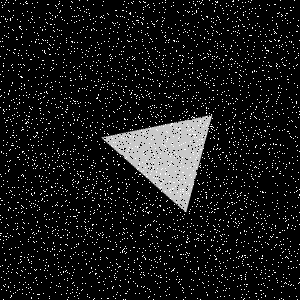

Data behind this chart, as committed beside it:
Type, X, Y
Salt, 150, 244
Salt, 112, 123
Salt, 172, 256
Salt, 255, 8
Salt, 201, 170
Salt, 157, 251
Salt, 166, 201
Salt, 116, 294
Salt, 3, 113
Salt, 30, 205
Salt, 214, 56
Salt, 285, 216
Salt, 73, 123
Salt, 227, 207
Salt, 180, 191
Salt, 148, 166
Salt, 240, 139
Salt, 188, 89
Salt, 165, 0
Salt, 116, 173
Salt, 139, 265
Salt, 193, 134
Salt, 285, 282
Salt, 184, 231
Salt, 95, 163
Salt, 279, 299
Salt, 137, 95
Salt, 238, 25
Salt, 150, 111
Salt, 178, 95
Salt, 236, 202
Salt, 134, 39
Salt, 267, 4
Salt, 264, 229
Salt, 141, 272
Salt, 46, 278
Salt, 94, 298
Salt, 117, 109
Salt, 3, 46
Salt, 124, 248
Salt, 197, 77
Salt, 11, 191
Salt, 13, 52
Salt, 132, 177
Salt, 73, 85
Salt, 167, 138
Salt, 253, 262
Salt, 212, 118
Salt, 298, 172
Salt, 45, 29
Salt, 278, 262
Salt, 141, 262
Salt, 8, 171
Salt, 126, 136
Salt, 160, 153
Salt, 121, 105
Salt, 198, 78
Salt, 109, 254
Salt, 209, 127
Salt, 144, 180
... 8,940 more rows
